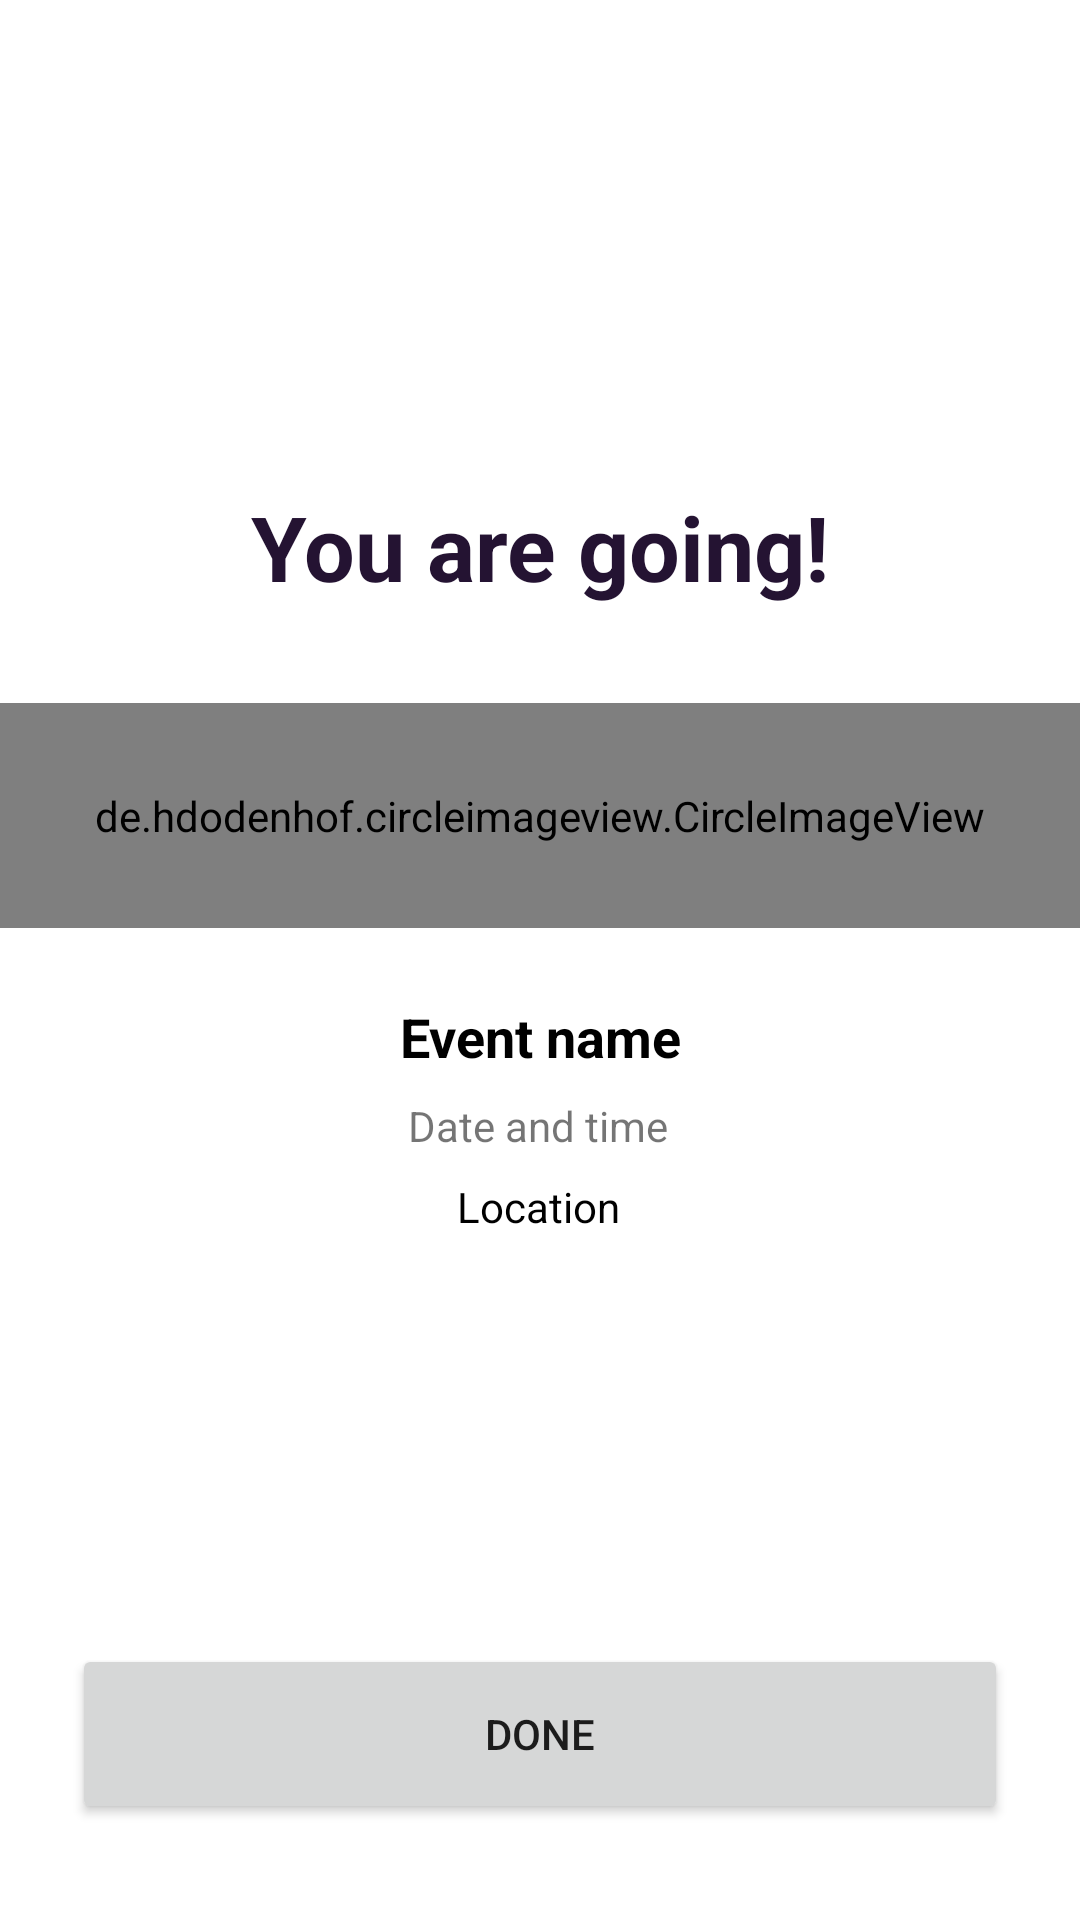

Layout XML and referenced resources for this Android screen:
<!-- AndroidManifest.xml: application theme Theme.Sportify -->
<!-- res/layout/activity_register_confirmation.xml -->
<?xml version="1.0" encoding="utf-8"?>
<androidx.constraintlayout.widget.ConstraintLayout xmlns:android="http://schemas.android.com/apk/res/android"
                                                   xmlns:app="http://schemas.android.com/apk/res-auto"
                                                   xmlns:tools="http://schemas.android.com/tools" android:layout_width="match_parent"
                                                   android:layout_height="match_parent">

    <Button
            android:text="@string/done_label"
            android:layout_width="0dp"
            android:layout_height="60dp" android:id="@+id/button13" app:layout_constraintEnd_toEndOf="parent"
            app:layout_constraintStart_toStartOf="parent"
            app:layout_constraintHorizontal_bias="0.573" app:layout_constraintBottom_toBottomOf="parent"
            android:layout_marginStart="24dp" android:layout_marginEnd="24dp" android:layout_marginBottom="32dp"
            app:cornerRadius="20dp" android:onClick="doneEvent"/>
    <TextView
            android:text="You are going!"
            android:layout_width="wrap_content"
            android:layout_height="wrap_content" android:id="@+id/textView35"
            android:textColor="@color/dark_tone_sportify" android:textStyle="bold"
            android:textAlignment="center" android:textSize="30sp" app:layout_constraintStart_toStartOf="parent"
            app:layout_constraintTop_toTopOf="parent" app:layout_constraintEnd_toEndOf="parent"
            android:layout_marginStart="8dp" android:layout_marginEnd="8dp"
            app:layout_constraintBottom_toBottomOf="parent" app:layout_constraintVertical_bias="0.26999998"/>
    <de.hdodenhof.circleimageview.CircleImageView
            android:layout_width="0dp"
            android:layout_height="75dp" android:src="@drawable/event_picture"
            android:id="@+id/imageViewGroupCreated2"
            app:layout_constraintStart_toStartOf="parent"
            app:layout_constraintTop_toBottomOf="@+id/textView35" android:layout_marginTop="32dp"
            app:layout_constraintEnd_toEndOf="parent"/>
    <TextView
            android:text="@string/event_name_label"
            android:layout_width="wrap_content"
            android:layout_height="wrap_content" android:id="@+id/textView38"
            app:layout_constraintTop_toBottomOf="@+id/imageViewGroupCreated2"
            android:layout_marginTop="24dp" app:layout_constraintStart_toStartOf="parent"
            android:layout_marginStart="8dp" android:layout_marginEnd="8dp"
            app:layout_constraintEnd_toEndOf="parent" android:textStyle="bold" android:textSize="18sp"
            android:textColor="@color/black"/>
    <TextView
            android:text="@string/location_label"
            android:layout_width="wrap_content"
            android:layout_height="wrap_content" android:id="@+id/textView40"
            app:layout_constraintStart_toStartOf="parent"
            android:layout_marginStart="8dp" android:layout_marginEnd="8dp"
            app:layout_constraintEnd_toEndOf="parent" android:textSize="14sp"
            android:textColor="@color/black"
            app:layout_constraintHorizontal_bias="0.498" app:layout_constraintTop_toBottomOf="@+id/textView39"
            android:layout_marginTop="8dp"/>
    <TextView
            android:text="@string/event_date_time_label"
            android:layout_width="wrap_content"
            android:layout_height="wrap_content" android:id="@+id/textView39"
            app:layout_constraintStart_toStartOf="parent"
            android:layout_marginStart="8dp" android:layout_marginEnd="8dp"
            app:layout_constraintEnd_toEndOf="parent" android:textSize="14sp"
            app:layout_constraintHorizontal_bias="0.498" app:layout_constraintTop_toBottomOf="@+id/textView38"
            android:layout_marginTop="8dp"/>
</androidx.constraintlayout.widget.ConstraintLayout>
<!-- resources referenced by this layout -->
<resources>
  <color name="black">#FF000000</color>
  <color name="dark_tone_sportify">#241332</color>
  <!-- drawable event_picture: jpg bitmap (drawable-v24, 590983 bytes) -->
  <string name="done_label">Done</string>
  <string name="event_date_time_label">Date and time</string>
  <string name="event_name_label">Event name</string>
  <string name="location_label">Location</string>
  <style name="Theme.Sportify" parent="Theme.MaterialComponents.DayNight.DarkActionBar">
          
          <item name="colorPrimary">@color/purple_500</item>
          <item name="colorPrimaryVariant">@color/dark_tone_sportify</item>
          <item name="colorOnPrimary">@color/white</item>
          
          <item name="colorSecondary">@color/teal_200</item>
          <item name="colorSecondaryVariant">@color/teal_700</item>
          <item name="colorOnSecondary">@color/black</item>
          
          <item name="android:statusBarColor" tools:targetApi="l">?attr/colorPrimaryVariant</item>
          
          <item name="actionBarSize">69dp</item>
      </style>
  <color name="white">#FFFFFFFF</color>
  <!-- not gathered from this repository: default colours our renderer supplied (Android Studio template values) -->
  <color name="purple_500">#FF6200EE</color>
  <color name="teal_200">#FF03DAC5</color>
  <color name="teal_700">#FF018786</color>
</resources>
